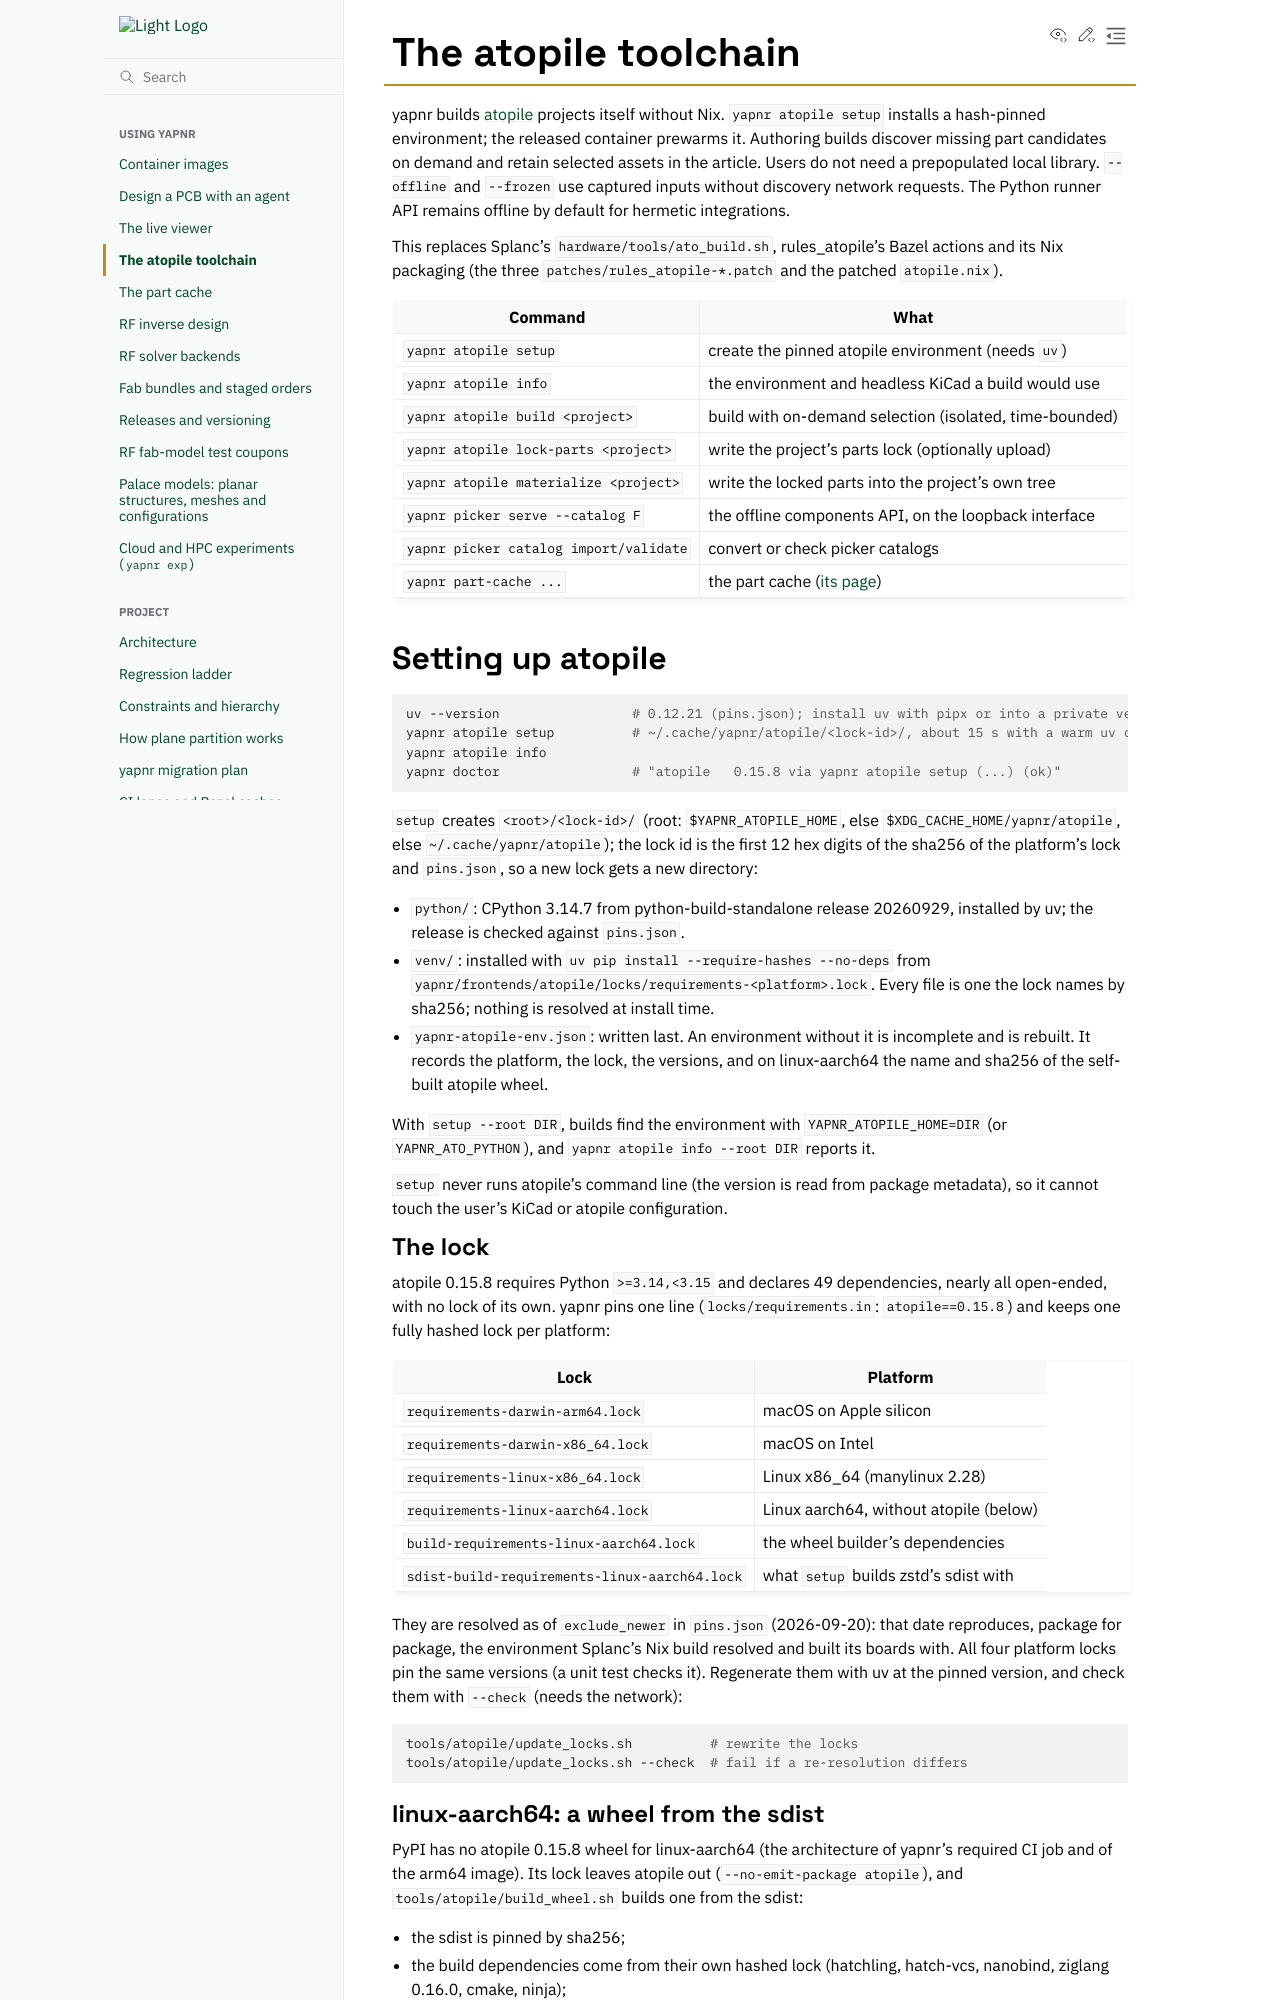

repository: Studio-Fug/yapnr · page: pr-preview/pr-104/docs/frontends/atopile.html · generator: sphinx

# The atopile toolchain

yapnr builds [atopile](https://github.com/atopile/atopile) projects itself without Nix.
`yapnr atopile setup` installs a hash-pinned environment; the released container
prewarms it. Authoring builds discover missing part candidates on demand and retain
selected assets in the article. Users do not need a prepopulated local library.
`--offline` and `--frozen` use captured inputs without discovery network requests.
The Python runner API remains offline by default for hermetic integrations.

This replaces Splanc's `hardware/tools/ato_build.sh`, rules_atopile's Bazel actions and its Nix
packaging (the three `patches/rules_atopile-*.patch` and the patched `atopile.nix`).

| Command                                | What                                                    |
| -------------------------------------- | ------------------------------------------------------- |
| `yapnr atopile setup`                  | create the pinned atopile environment (needs `uv`)      |
| `yapnr atopile info`                   | the environment and headless KiCad a build would use    |
| `yapnr atopile build <project>`        | build with on-demand selection (isolated, time-bounded) |
| `yapnr atopile lock-parts <project>`   | write the project's parts lock (optionally upload)      |
| `yapnr atopile materialize <project>`  | write the locked parts into the project's own tree      |
| `yapnr picker serve --catalog F`       | the offline components API, on the loopback interface   |
| `yapnr picker catalog import/validate` | convert or check picker catalogs                        |
| `yapnr part-cache ...`                 | the part cache ([its page](../part-cache.md))           |

## Setting up atopile

```sh
uv --version                 # 0.12.21 (pins.json); install uv with pipx or into a private venv
yapnr atopile setup          # ~/.cache/yapnr/atopile/<lock-id>/, about 15 s with a warm uv cache
yapnr atopile info
yapnr doctor                 # "atopile   0.15.8 via yapnr atopile setup (...) (ok)"
```

`setup` creates `<root>/<lock-id>/` (root: `$YAPNR_ATOPILE_HOME`, else
`$XDG_CACHE_HOME/yapnr/atopile`, else `~/.cache/yapnr/atopile`); the lock id is the first 12 hex
digits of the sha256 of the platform's lock and `pins.json`, so a new lock gets a new directory:

- `python/`: CPython 3.14.7 from python-build-standalone release 20260929, installed by uv; the
  release is checked against `pins.json`.
- `venv/`: installed with `uv pip install --require-hashes --no-deps` from
  `yapnr/frontends/atopile/locks/requirements-<platform>.lock`. Every file is one the lock names
  by sha256; nothing is resolved at install time.
- `yapnr-atopile-env.json`: written last. An environment without it is incomplete and is rebuilt.
  It records the platform, the lock, the versions, and on linux-aarch64 the name and sha256 of the
  self-built atopile wheel.

With `setup --root DIR`, builds find the environment with `YAPNR_ATOPILE_HOME=DIR` (or
`YAPNR_ATO_PYTHON`), and `yapnr atopile info --root DIR` reports it.

`setup` never runs atopile's command line (the version is read from package metadata), so it
cannot touch the user's KiCad or atopile configuration.

### The lock

atopile 0.15.8 requires Python `>=3.14,<3.15` and declares 49 dependencies, nearly all
open-ended, with no lock of its own. yapnr pins one line (`locks/requirements.in`:
`atopile==0.15.8`) and keeps one fully hashed lock per platform:

| Lock                                          | Platform                               |
| --------------------------------------------- | -------------------------------------- |
| `requirements-darwin-arm64.lock`              | macOS on Apple silicon                 |
| `requirements-darwin-x86_64.lock`             | macOS on Intel                         |
| `requirements-linux-x86_64.lock`              | Linux x86_64 (manylinux 2.28)          |
| `requirements-linux-aarch64.lock`             | Linux aarch64, without atopile (below) |
| `build-requirements-linux-aarch64.lock`       | the wheel builder's dependencies       |
| `sdist-build-requirements-linux-aarch64.lock` | what `setup` builds zstd's sdist with  |

They are resolved as of `exclude_newer` in `pins.json` (2026-09-20): that date reproduces, package
for package, the environment Splanc's Nix build resolved and built its boards with. All four
platform locks pin the same versions (a unit test checks it). Regenerate them with uv at the pinned
version, and check them with `--check` (needs the network):

```sh
tools/atopile/update_locks.sh          # rewrite the locks
tools/atopile/update_locks.sh --check  # fail if a re-resolution differs
```
